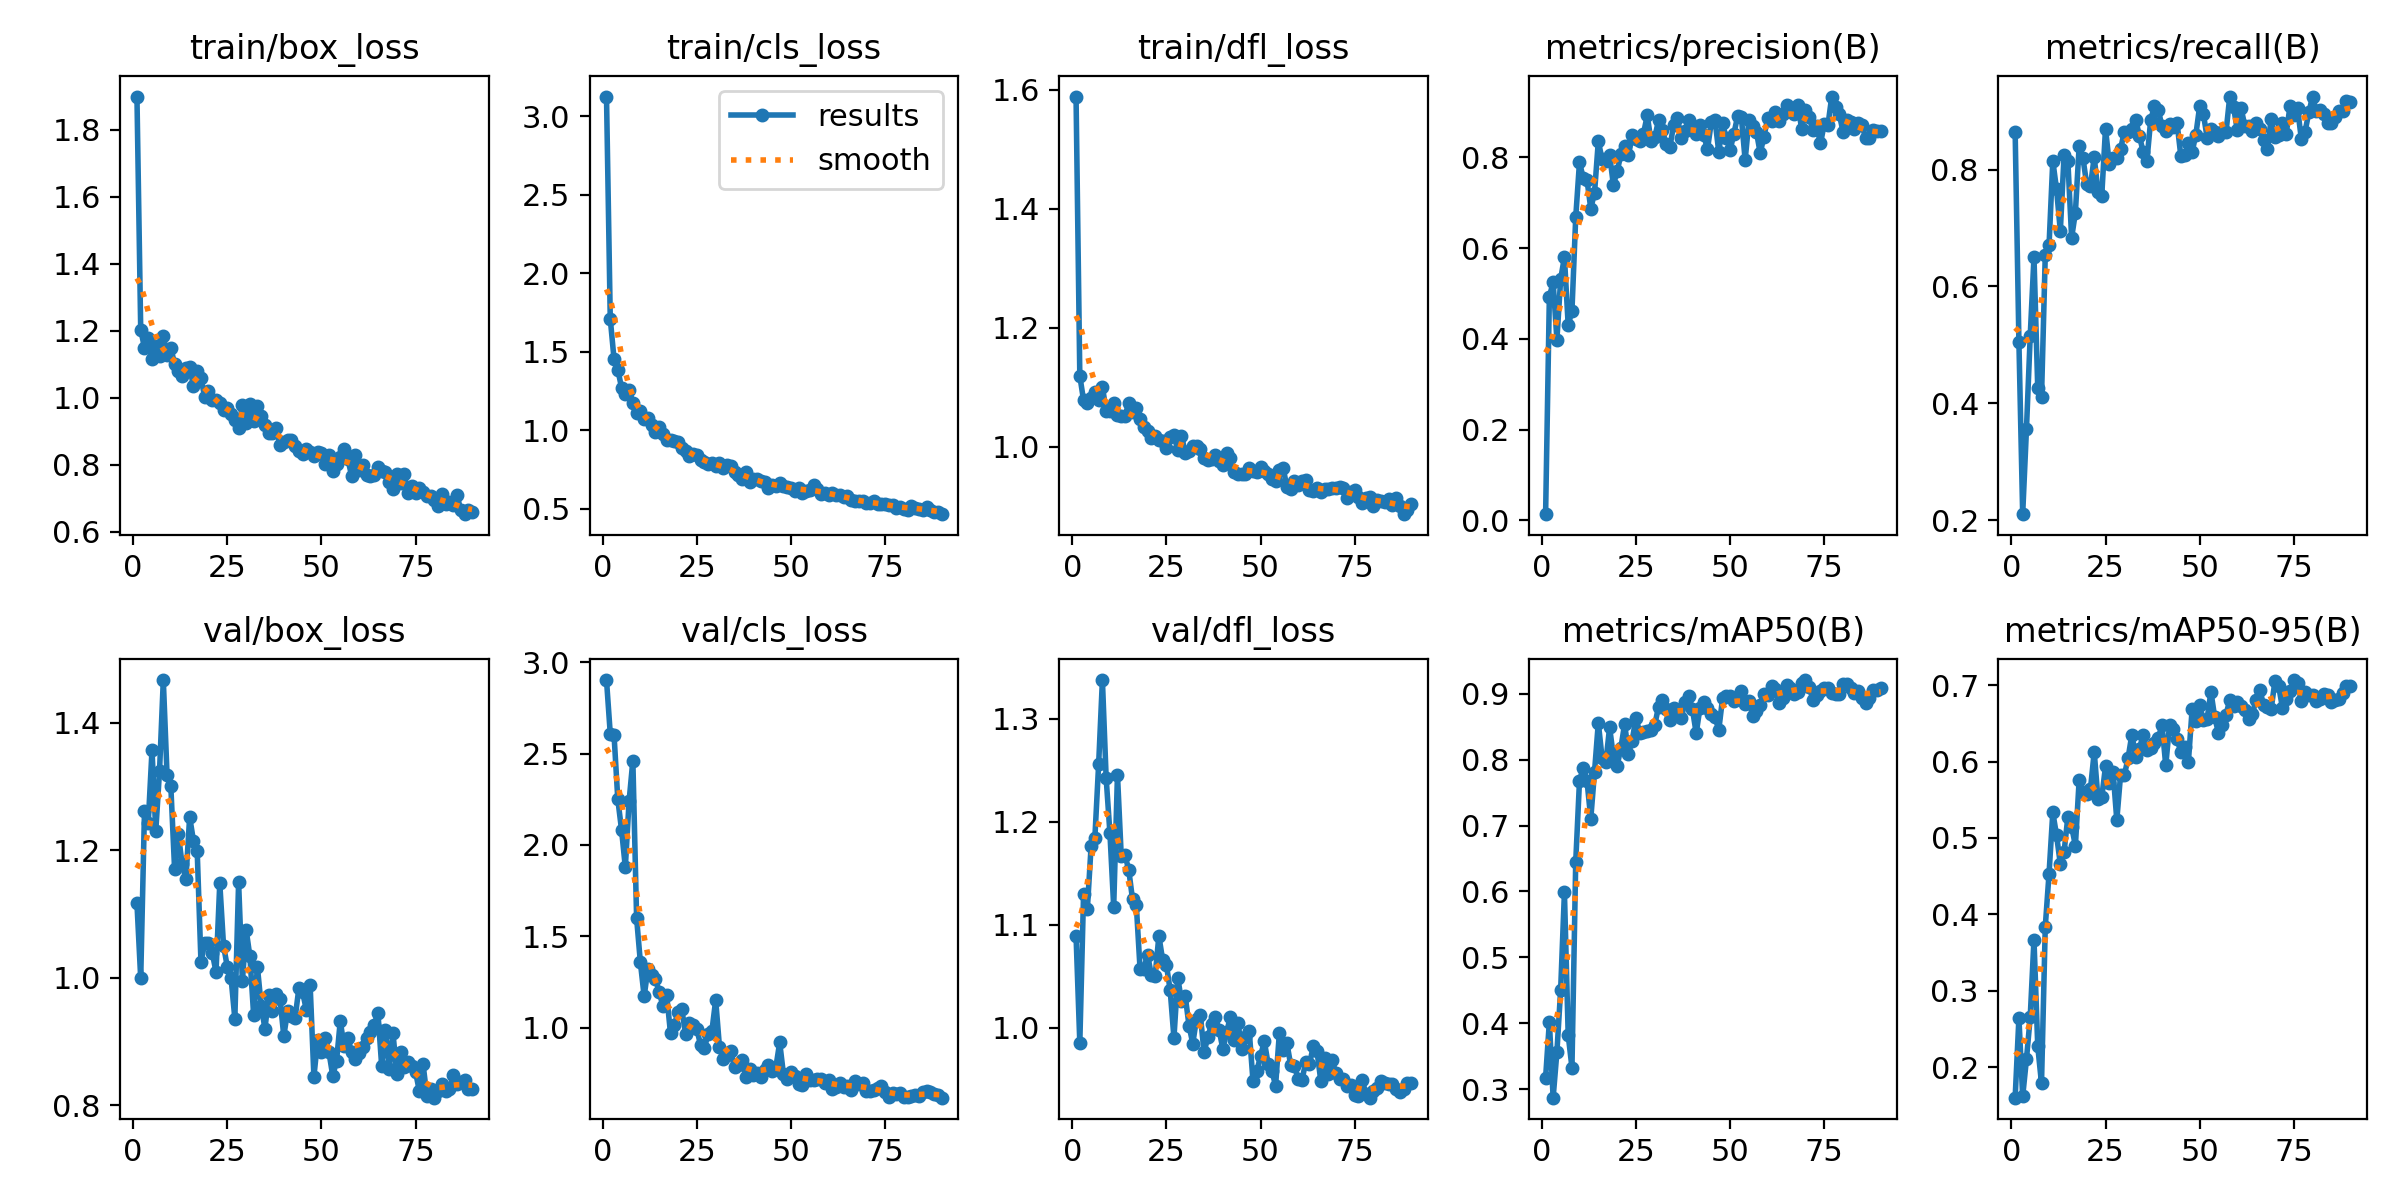

The table this chart was drawn from, first rows:
epoch, time, train/box_loss, train/cls_loss, train/dfl_loss, metrics/precision(B), metrics/recall(B), metrics/mAP50(B), metrics/mAP50-95(B), val/box_loss, val/cls_loss, val/dfl_loss, lr/pg0, lr/pg1, lr/pg2
1, 4.284, 1.899, 3.125, 1.588, 0.01341, 0.865, 0.3172, 0.1603, 1.117, 2.902, 1.09, 0.00024, 0.00024, 0.00024
2, 6.346, 1.203, 1.71, 1.119, 0.4928, 0.505, 0.4023, 0.2646, 0.999, 2.608, 0.9856, 0.0004951, 0.0004951, 0.0004951
3, 8.444, 1.149, 1.454, 1.077, 0.5247, 0.21, 0.287, 0.162, 1.261, 2.602, 1.13, 0.000745, 0.000745, 0.000745
4, 10.54, 1.178, 1.386, 1.072, 0.3983, 0.355, 0.3559, 0.2106, 1.244, 2.25, 1.115, 0.0009897, 0.0009897, 0.0009897
5, 12.49, 1.117, 1.271, 1.082, 0.5316, 0.515, 0.4511, 0.2655, 1.357, 2.081, 1.176, 0.001229, 0.001229, 0.001229
6, 14.53, 1.154, 1.232, 1.092, 0.5804, 0.6501, 0.5985, 0.3672, 1.23, 1.877, 1.185, 0.001464, 0.001464, 0.001464
7, 16.5, 1.124, 1.259, 1.078, 0.4299, 0.426, 0.3821, 0.2277, 1.325, 2.239, 1.256, 0.001693, 0.001693, 0.001693
8, 18.56, 1.183, 1.176, 1.1, 0.4621, 0.41, 0.3327, 0.1791, 1.467, 2.462, 1.338, 0.001861, 0.001861, 0.001861
9, 20.55, 1.127, 1.107, 1.06, 0.6679, 0.6536, 0.6448, 0.3841, 1.318, 1.598, 1.242, 0.001842, 0.001842, 0.001842
10, 22.56, 1.149, 1.122, 1.06, 0.7893, 0.67, 0.7676, 0.4532, 1.3, 1.356, 1.189, 0.001822, 0.001822, 0.001822
11, 24.53, 1.1, 1.072, 1.073, 0.7546, 0.815, 0.7879, 0.5335, 1.17, 1.171, 1.117, 0.001802, 0.001802, 0.001802
12, 26.61, 1.079, 1.079, 1.053, 0.7502, 0.7659, 0.7674, 0.5035, 1.225, 1.321, 1.246, 0.001782, 0.001782, 0.001782
13, 28.63, 1.064, 1.031, 1.052, 0.6871, 0.695, 0.7105, 0.4658, 1.178, 1.286, 1.167, 0.001762, 0.001762, 0.001762
14, 30.65, 1.089, 0.9872, 1.052, 0.7223, 0.825, 0.782, 0.482, 1.155, 1.265, 1.167, 0.001743, 0.001743, 0.001743
15, 32.64, 1.092, 1.022, 1.073, 0.8356, 0.815, 0.8558, 0.5277, 1.252, 1.196, 1.153, 0.001723, 0.001723, 0.001723
16, 34.74, 1.034, 0.9751, 1.058, 0.7961, 0.6831, 0.8025, 0.515, 1.215, 1.115, 1.125, 0.001703, 0.001703, 0.001703
17, 36.76, 1.079, 0.9354, 1.065, 0.7927, 0.7265, 0.7958, 0.4899, 1.199, 1.176, 1.12, 0.001683, 0.001683, 0.001683
18, 39.07, 1.058, 0.936, 1.046, 0.806, 0.84, 0.849, 0.5759, 1.025, 0.9684, 1.057, 0.001663, 0.001663, 0.001663
19, 41.83, 1.002, 0.9336, 1.033, 0.7394, 0.82, 0.8048, 0.5604, 1.054, 1.013, 1.058, 0.001644, 0.001644, 0.001644
20, 44.84, 1.021, 0.9248, 1.025, 0.7692, 0.775, 0.7905, 0.5569, 1.055, 1.083, 1.071, 0.001624, 0.001624, 0.001624
21, 47.61, 0.9936, 0.8852, 1.014, 0.8066, 0.7717, 0.818, 0.5639, 1.039, 1.099, 1.051, 0.001604, 0.001604, 0.001604
22, 50.22, 0.9937, 0.8687, 1.018, 0.8244, 0.8213, 0.8544, 0.6125, 1.009, 0.9654, 1.051, 0.001584, 0.001584, 0.001584
23, 52.87, 0.9832, 0.8373, 1.011, 0.8047, 0.7622, 0.8089, 0.5514, 1.148, 1.025, 1.089, 0.001564, 0.001564, 0.001564
24, 55.03, 0.9621, 0.8464, 1.009, 0.8495, 0.755, 0.829, 0.5531, 1.05, 1.012, 1.066, 0.001545, 0.001545, 0.001545
25, 57.13, 0.9698, 0.8416, 0.997, 0.8416, 0.87, 0.8635, 0.5938, 1.017, 0.9903, 1.061, 0.001525, 0.001525, 0.001525
26, 59.18, 0.9522, 0.8115, 1.016, 0.8362, 0.81, 0.8411, 0.5725, 0.9991, 0.904, 1.037, 0.001505, 0.001505, 0.001505
27, 61.46, 0.9339, 0.7996, 1.019, 0.8528, 0.82, 0.8417, 0.5867, 0.9359, 0.8881, 0.9903, 0.001485, 0.001485, 0.001485
28, 64.09, 0.9108, 0.7826, 0.9943, 0.8925, 0.82, 0.8429, 0.5234, 1.15, 0.9671, 1.049, 0.001465, 0.001465, 0.001465
29, 66.8, 0.9771, 0.7895, 1.018, 0.8361, 0.835, 0.845, 0.5827, 0.9945, 0.9821, 1.026, 0.001446, 0.001446, 0.001446
30, 69.42, 0.9256, 0.7703, 0.9899, 0.844, 0.865, 0.8528, 0.582, 1.075, 1.151, 1.031, 0.001426, 0.001426, 0.001426
31, 72.12, 0.98, 0.7919, 0.9919, 0.8826, 0.8644, 0.8805, 0.6047, 1.033, 0.8947, 1.002, 0.001406, 0.001406, 0.001406
32, 74.8, 0.9304, 0.7583, 1.001, 0.8614, 0.8702, 0.8901, 0.6353, 0.9409, 0.8266, 0.9848, 0.001386, 0.001386, 0.001386
33, 77.37, 0.974, 0.7765, 1.001, 0.8288, 0.885, 0.8768, 0.6064, 1.017, 0.8508, 1.009, 0.001366, 0.001366, 0.001366
34, 79.93, 0.9458, 0.7708, 0.9966, 0.8226, 0.858, 0.8603, 0.6164, 0.956, 0.8726, 1.013, 0.001347, 0.001347, 0.001347
35, 82.5, 0.9187, 0.7324, 0.9808, 0.8711, 0.83, 0.8779, 0.6353, 0.9197, 0.7828, 0.9763, 0.001327, 0.001327, 0.001327
36, 85.19, 0.8946, 0.7157, 0.977, 0.8859, 0.8152, 0.8693, 0.6152, 0.973, 0.7973, 0.9913, 0.001307, 0.001307, 0.001307
37, 87.74, 0.8933, 0.6921, 0.9797, 0.8418, 0.885, 0.8625, 0.618, 0.9474, 0.8235, 1.004, 0.001287, 0.001287, 0.001287
38, 90.32, 0.9087, 0.7354, 0.9865, 0.8583, 0.9083, 0.8867, 0.6245, 0.9745, 0.7275, 1.01, 0.001267, 0.001267, 0.001267
39, 92.74, 0.858, 0.6698, 0.9754, 0.8825, 0.9015, 0.8968, 0.6302, 0.9668, 0.771, 0.998, 0.001248, 0.001248, 0.001248
40, 95.3, 0.8683, 0.6862, 0.9689, 0.866, 0.875, 0.8764, 0.6478, 0.9085, 0.7405, 0.9795, 0.001228, 0.001228, 0.001228
41, 97.9, 0.8737, 0.6898, 0.9898, 0.8523, 0.8657, 0.8401, 0.5949, 0.9472, 0.7526, 0.9959, 0.001208, 0.001208, 0.001208
42, 100.3, 0.8721, 0.6752, 0.9801, 0.871, 0.8778, 0.8784, 0.648, 0.9399, 0.7317, 1.011, 0.001188, 0.001188, 0.001188
43, 102.9, 0.8558, 0.6675, 0.9573, 0.8492, 0.8729, 0.8875, 0.642, 0.9365, 0.7652, 0.9885, 0.001168, 0.001168, 0.001168
44, 105.5, 0.84, 0.6349, 0.9539, 0.8181, 0.88, 0.8787, 0.6292, 0.9832, 0.7937, 1.005, 0.001149, 0.001149, 0.001149
45, 108.1, 0.8313, 0.6513, 0.9542, 0.8775, 0.8235, 0.8694, 0.6129, 0.9774, 0.762, 0.9798, 0.001129, 0.001129, 0.001129
46, 110.6, 0.8474, 0.6471, 0.953, 0.8823, 0.8249, 0.8641, 0.6191, 0.9491, 0.7847, 0.9913, 0.001109, 0.001109, 0.001109
47, 113.2, 0.837, 0.6632, 0.9647, 0.8114, 0.845, 0.8452, 0.5988, 0.988, 0.919, 0.9969, 0.001089, 0.001089, 0.001089
48, 115.9, 0.8248, 0.6456, 0.959, 0.8753, 0.83, 0.8932, 0.6681, 0.8447, 0.7448, 0.9482, 0.001069, 0.001069, 0.001069
49, 118.5, 0.8367, 0.6373, 0.9578, 0.8421, 0.86, 0.8967, 0.6527, 0.9027, 0.7198, 0.9581, 0.00105, 0.00105, 0.00105
50, 120.7, 0.8357, 0.6333, 0.9655, 0.8158, 0.9082, 0.8964, 0.6734, 0.8834, 0.7546, 0.9725, 0.00103, 0.00103, 0.00103
51, 122.8, 0.8009, 0.6146, 0.9593, 0.8522, 0.895, 0.8888, 0.6542, 0.905, 0.7333, 0.9871, 0.00101, 0.00101, 0.00101
52, 124.9, 0.8273, 0.6315, 0.9545, 0.8905, 0.8541, 0.8943, 0.6562, 0.8828, 0.6909, 0.9653, 0.0009902, 0.0009902, 0.0009902
53, 127, 0.7795, 0.6022, 0.9452, 0.8883, 0.87, 0.9039, 0.6913, 0.8461, 0.6861, 0.9583, 0.0009704, 0.0009704, 0.0009704
54, 129.1, 0.8029, 0.6106, 0.9422, 0.794, 0.865, 0.8844, 0.658, 0.8685, 0.7468, 0.944, 0.0009506, 0.0009506, 0.0009506
55, 131.1, 0.8236, 0.6223, 0.9605, 0.8818, 0.8579, 0.8893, 0.6374, 0.9319, 0.7152, 0.9951, 0.0009308, 0.0009308, 0.0009308
56, 133.2, 0.8458, 0.6489, 0.9638, 0.8683, 0.865, 0.8667, 0.6479, 0.8929, 0.7153, 0.979, 0.000911, 0.000911, 0.000911
57, 135.3, 0.8175, 0.6243, 0.9322, 0.8563, 0.8638, 0.8735, 0.6615, 0.905, 0.7208, 0.9852, 0.0008912, 0.0008912, 0.0008912
58, 137.5, 0.767, 0.5939, 0.9278, 0.8096, 0.925, 0.8828, 0.6803, 0.8841, 0.7174, 0.9643, 0.0008714, 0.0008714, 0.0008714
59, 139.5, 0.8295, 0.6016, 0.9416, 0.8461, 0.9072, 0.9, 0.6722, 0.8723, 0.6965, 0.9631, 0.0008516, 0.0008516, 0.0008516
60, 141.6, 0.7834, 0.5856, 0.935, 0.8875, 0.8675, 0.8981, 0.678, 0.8817, 0.7121, 0.9506, 0.0008318, 0.0008318, 0.0008318
... 30 more rows
